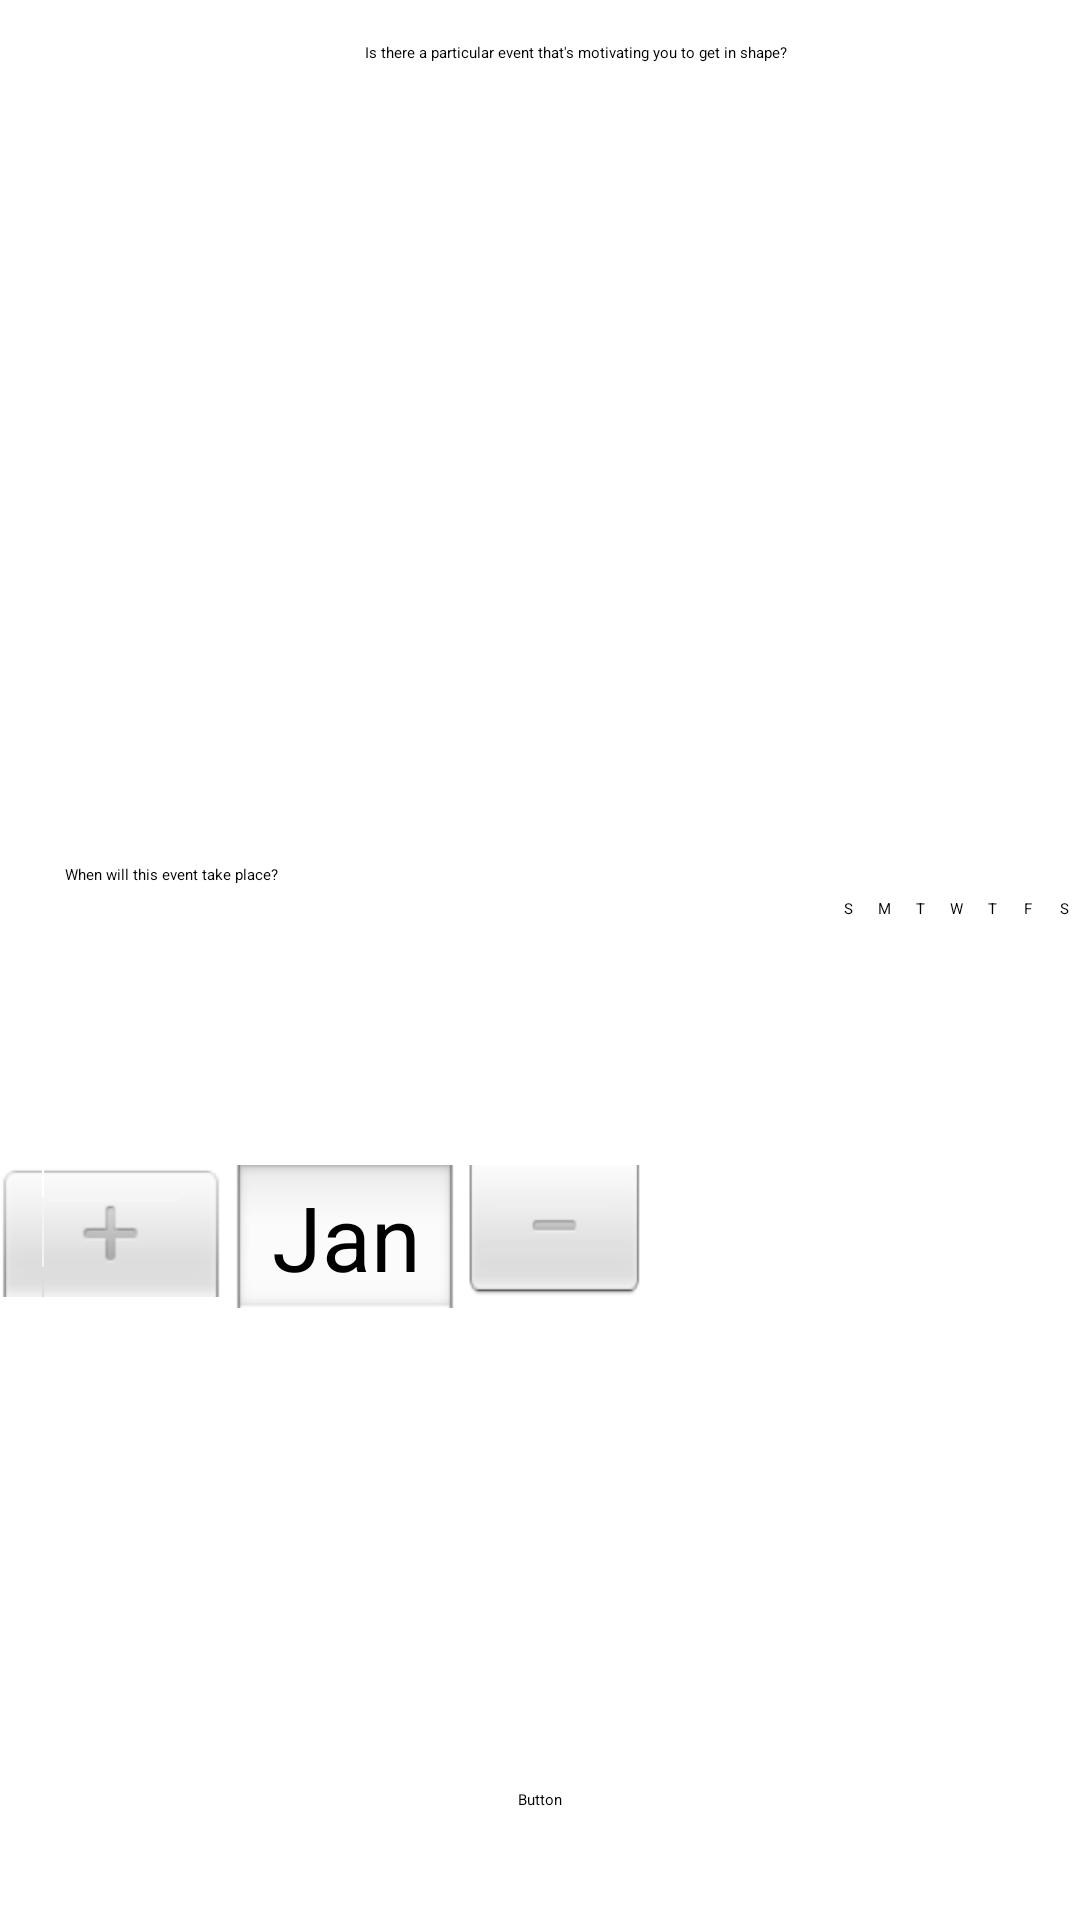

Produce the Android XML layout that renders to this screen, including the resource entries it uses.
<!-- AndroidManifest.xml: application theme Theme.LoginActivity -->
<!-- res/layout/activity_profile3.xml -->
<?xml version="1.0" encoding="utf-8"?>
<androidx.constraintlayout.widget.ConstraintLayout xmlns:android="http://schemas.android.com/apk/res/android"
    xmlns:app="http://schemas.android.com/apk/res-auto"
    xmlns:tools="http://schemas.android.com/tools"
    android:layout_width="match_parent"
    android:layout_height="match_parent">

    <TextView
        android:id="@+id/profile3tv_particular_events2"
        android:layout_width="wrap_content"
        android:layout_height="wrap_content"
        android:text="Is there a particular event that's motivating you to get in shape?"
        app:layout_constraintBottom_toBottomOf="parent"
        app:layout_constraintEnd_toEndOf="parent"
        app:layout_constraintHorizontal_bias="0.555"
        app:layout_constraintStart_toStartOf="parent"
        app:layout_constraintTop_toTopOf="parent"
        app:layout_constraintVertical_bias="0.022" />

    <TextView
        android:id="@+id/profile3tv_date2"
        android:layout_width="wrap_content"
        android:layout_height="wrap_content"
        android:text="When will this event take place?"
        app:layout_constraintBottom_toBottomOf="parent"
        app:layout_constraintEnd_toEndOf="parent"
        app:layout_constraintHorizontal_bias="0.075"
        app:layout_constraintStart_toStartOf="parent"
        app:layout_constraintTop_toTopOf="parent"
        app:layout_constraintVertical_bias="0.455" />

    <DatePicker
        android:id="@+id/profile3_datePicker"
        android:layout_width="364dp"
        android:layout_height="246dp"
        android:datePickerMode="spinner"
        app:layout_constraintBottom_toBottomOf="parent"
        app:layout_constraintEnd_toEndOf="parent"
        app:layout_constraintHorizontal_bias="0.34"
        app:layout_constraintStart_toStartOf="parent"
        app:layout_constraintTop_toTopOf="parent"
        app:layout_constraintVertical_bias="0.734" />

    <ListView
        android:id="@+id/profile3_listView"
        android:layout_width="378dp"
        android:layout_height="253dp"
        app:layout_constraintBottom_toBottomOf="parent"
        app:layout_constraintEnd_toEndOf="parent"
        app:layout_constraintHorizontal_bias="0.484"
        app:layout_constraintStart_toStartOf="parent"
        app:layout_constraintTop_toTopOf="parent"
        app:layout_constraintVertical_bias="0.1" />

    <Button
        android:id="@+id/button"
        android:layout_width="wrap_content"
        android:layout_height="wrap_content"
        android:text="Button"
        app:layout_constraintBottom_toBottomOf="parent"
        app:layout_constraintEnd_toEndOf="parent"
        app:layout_constraintStart_toStartOf="parent"
        app:layout_constraintTop_toTopOf="parent"
        app:layout_constraintVertical_bias="0.942" />

</androidx.constraintlayout.widget.ConstraintLayout>
<!-- resources referenced by this layout -->
<resources>
  <style name="Theme.LoginActivity" parent="Base.Theme.LoginActivity">
          
          <item name="android:navigationBarColor">@android:color/transparent</item>
          <item name="android:statusBarColor">@android:color/transparent</item>
          <item name="android:windowLightStatusBar">?attr/isLightTheme</item>
      </style>
</resources>
